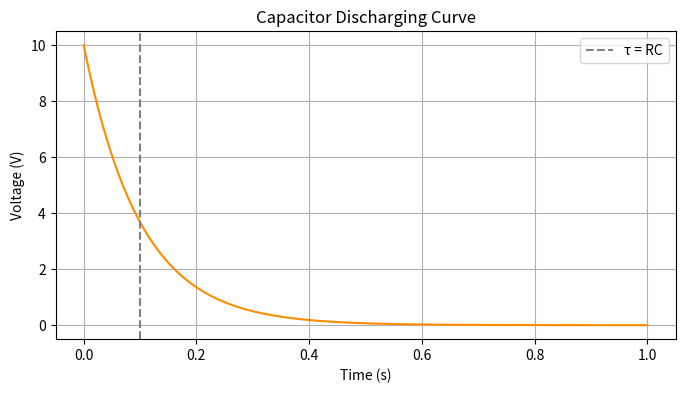

The script that saved this image:
import numpy as np
import matplotlib.pyplot as plt

R = 1000.0      # ohm
C = 100e-6      # farad
V0 = 10.0       # volt

tau = R * C
t = np.linspace(0, 1.0, 500)
V = V0 * np.exp(-t / tau)

print(f"Time constant τ = RC: {tau:.4f} s")
print(f"Voltage at t=τ: {V0*np.exp(-1):.4f} V")

plt.figure(figsize=(8,4))
plt.plot(t, V, color='darkorange')
plt.axvline(tau, linestyle='--', color='gray', label='τ = RC')
plt.title('Capacitor Discharging Curve')
plt.xlabel('Time (s)')
plt.ylabel('Voltage (V)')
plt.grid(True)
plt.legend()
plt.show()
